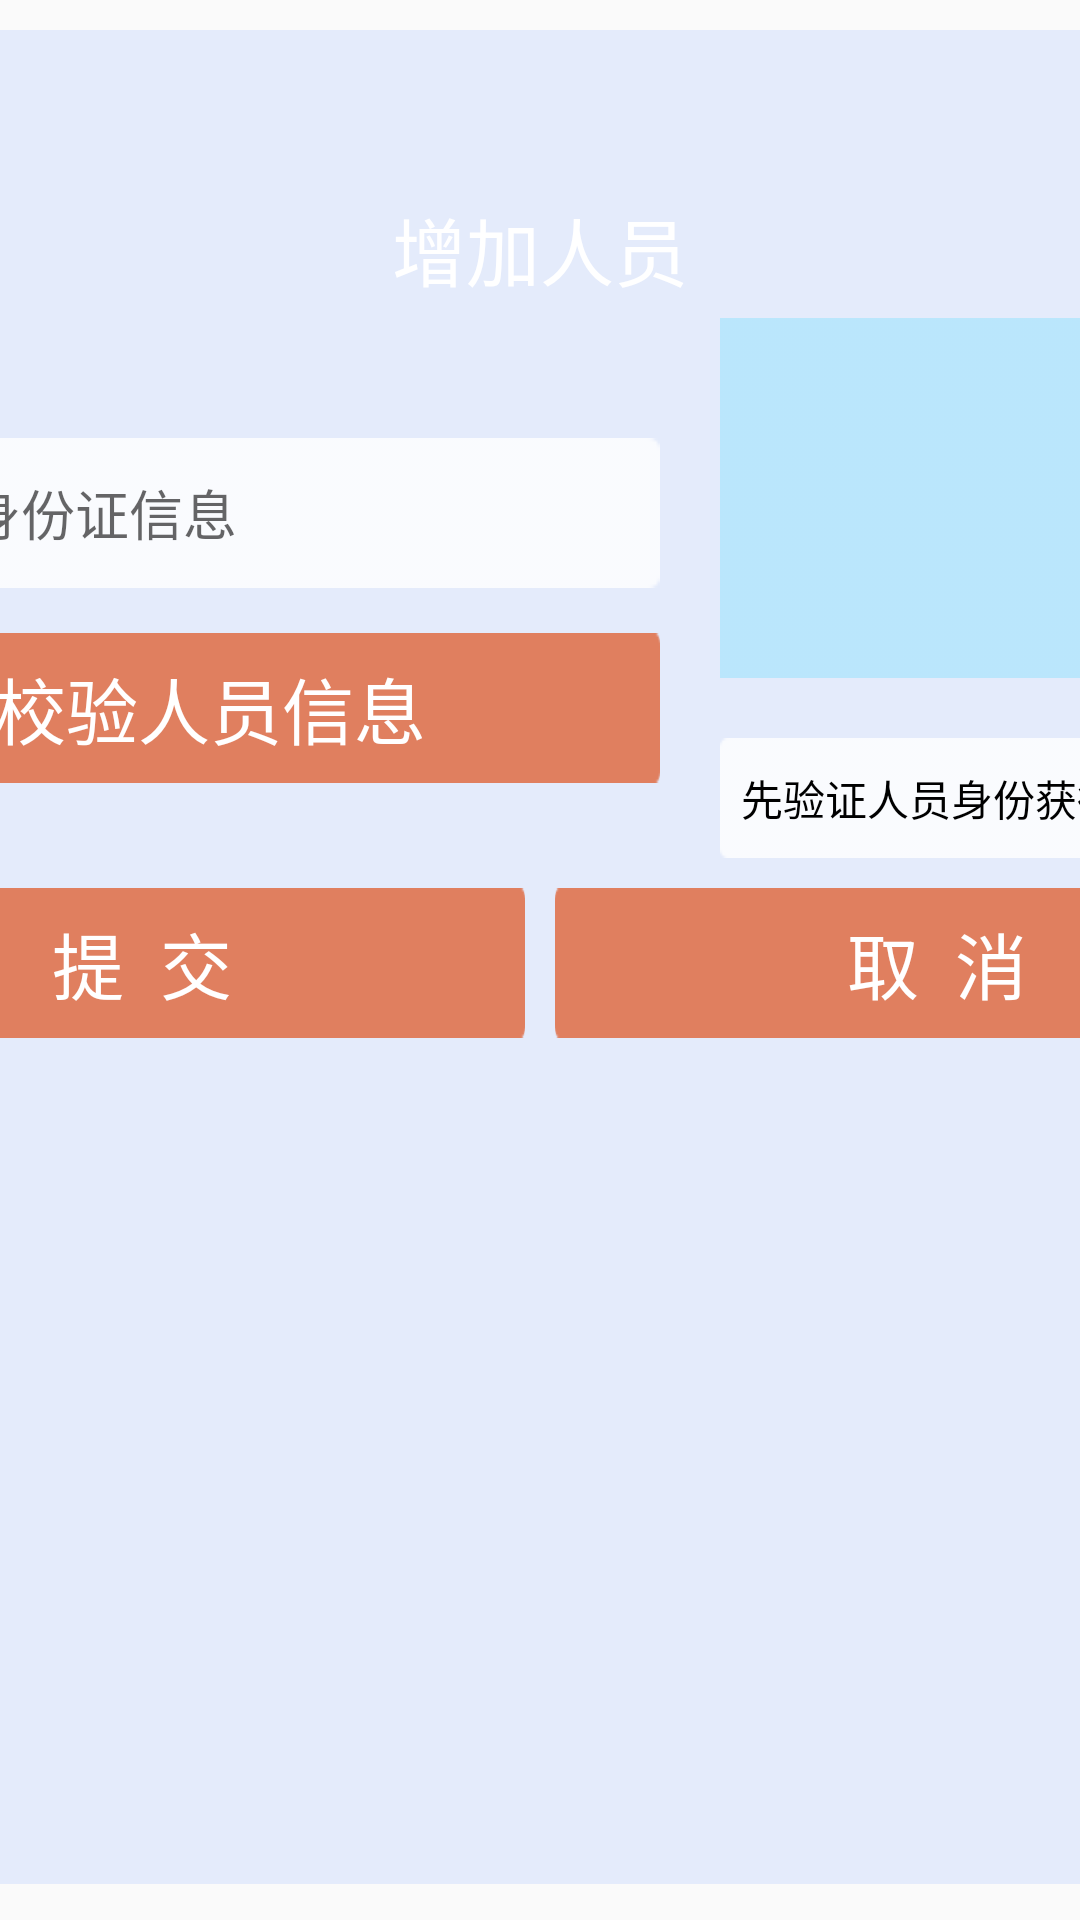

Reconstruct the res/layout file that produces this screen, plus the resources it refers to.
<!-- AndroidManifest.xml: activity theme ImageTranslucentTheme -->
<!-- res/layout/activity_add_person.xml -->
<?xml version="1.0" encoding="utf-8"?>
<LinearLayout
    xmlns:android="http://schemas.android.com/apk/res/android"
    android:orientation="vertical"
    android:layout_width="match_parent"
    android:layout_height="match_parent"
    android:background="@drawable/body_bg">

    <LinearLayout
        android:layout_width="600dp"
        android:layout_height="wrap_content"
        android:background="@drawable/zt_box_bg"
        android:layout_gravity="center_horizontal"
        android:orientation="vertical"

        android:paddingLeft="40dp"
        android:paddingRight="40dp"
        android:paddingBottom="15dp"
        android:layout_margin="10dp"
        android:focusable="true"
        android:focusableInTouchMode="true">

        <TextView
            android:id="@+id/textView"
            android:layout_width="match_parent"
            android:layout_height="wrap_content"
            android:layout_centerHorizontal="true"
            android:layout_gravity="center_horizontal"
            android:textAlignment="center"
            android:layout_marginTop="50dp"
            android:padding="5dp"
            android:text="增加人员"
            android:textColor="@color/white"
            android:textSize="12pt" />

        <LinearLayout
            android:layout_width="match_parent"
            android:layout_height="match_parent"
            android:orientation="horizontal">

            <RelativeLayout
                android:layout_width="300dp"
                android:layout_height="180dp">

                <EditText
                    android:id="@+id/et_idcard"
                    android:layout_width="match_parent"
                    android:layout_height="wrap_content"
                    android:background="@drawable/zwh_bg"
                    android:hint="请填写身份证信息"
                    android:paddingLeft="15dp"
                    android:paddingTop="10dp"
                    android:paddingBottom="10dp"
                    android:layout_marginTop="40dp"/>

                <Button
                    android:id="@+id/btn_query"
                    android:layout_width="match_parent"
                    android:layout_weight="1"
                    android:layout_height="wrap_content"
                    android:layout_gravity="center_horizontal"
                    android:layout_marginTop="15dp"
                    android:background="@drawable/tj_bg"
                    android:text="校验人员信息"
                    android:layout_below="@+id/et_idcard"
                    android:textColor="@color/white"
                    android:textSize="24sp" />


            </RelativeLayout>

            <LinearLayout
                android:layout_width="200dp"
                android:layout_height="180dp"
                android:orientation="vertical"
                android:layout_marginLeft="20dp">

                <RelativeLayout
                    android:layout_width="match_parent"
                    android:layout_height="120dp">

                    <ImageView
                        android:id="@+id/iv_finger"
                        android:layout_width="wrap_content"
                        android:layout_height="wrap_content"
                        android:src="@drawable/zw_icon"
                        android:layout_centerInParent="true"/>

                    <ImageView
                        android:id="@+id/iv_finger_view"
                        android:layout_width="match_parent"
                        android:layout_height="wrap_content"
                        android:background="@drawable/xj_bg"
                        android:layout_alignParentTop="true" />

                </RelativeLayout>

                <EditText
                    android:id="@+id/et_finger"
                    android:layout_width="match_parent"
                    android:layout_height="wrap_content"
                    android:layout_below="@id/iv_finger_view"
                    android:layout_marginTop="20dp"
                    android:background="@drawable/zwh_bg"
                    android:enabled="false"
                    android:text="先验证人员身份获得指纹编号"
                    android:textSize="14sp"
                    android:textColor="@color/black"
                    android:paddingLeft="7dp"
                    android:paddingTop="10dp"
                    android:paddingBottom="10dp"/>
            </LinearLayout>

        </LinearLayout>



        <LinearLayout
            android:layout_width="match_parent"
            android:layout_height="wrap_content"
            android:layout_marginTop="10dp"
            android:orientation="horizontal">

            <Button
                android:id="@+id/btn_commit"
                android:layout_width="match_parent"
                android:layout_weight="1"
                android:layout_height="wrap_content"
                android:layout_gravity="center_horizontal"
                android:layout_marginTop="15dp"
                android:background="@drawable/tj_bg"
                android:layout_marginRight="5dp"
                android:text="提  交"
                android:textColor="@color/white"
                android:textSize="24sp" />

            <Button
                android:id="@+id/btn_cancel"
                android:layout_width="match_parent"
                android:layout_weight="1"
                android:layout_marginLeft="5dp"
                android:layout_height="wrap_content"
                android:background="@drawable/tj_bg"
                android:layout_gravity="center_horizontal"
                android:layout_marginTop="15dp"
                android:text="取  消"
                android:textColor="@color/white"
                android:textSize="24sp" />


        </LinearLayout>

    </LinearLayout>


</LinearLayout>
<!-- resources referenced by this layout -->
<resources>
  <color name="black">#000</color>
  <color name="white">#FFF</color>
  <!-- drawable tj_bg: png bitmap (drawable, 1271 bytes) -->
  <!-- drawable xj_bg: png bitmap (drawable, 1789 bytes) -->
  <!-- drawable zt_box_bg: png bitmap (drawable, 3870 bytes) -->
  <!-- drawable zwh_bg: png bitmap (drawable, 1165 bytes) -->
  <style name="ImageTranslucentTheme" parent="AppTheme">
          <item name="android:windowTranslucentStatus">true</item>
          <item name="android:windowTranslucentNavigation">true</item>
      </style>
  <style name="AppTheme" parent="Theme.AppCompat.Light.DarkActionBar">
          
          <item name="colorPrimary">@color/colorPrimary</item>
          <item name="colorPrimaryDark">@color/colorPrimaryDark</item>
          <item name="colorAccent">@color/colorAccent</item>
          <item name="android:windowTranslucentStatus">true</item>
      </style>
  <color name="colorPrimary">#3F51B5</color>
  <color name="colorPrimaryDark">#303F9F</color>
  <color name="colorAccent">#FF4081</color>
</resources>
